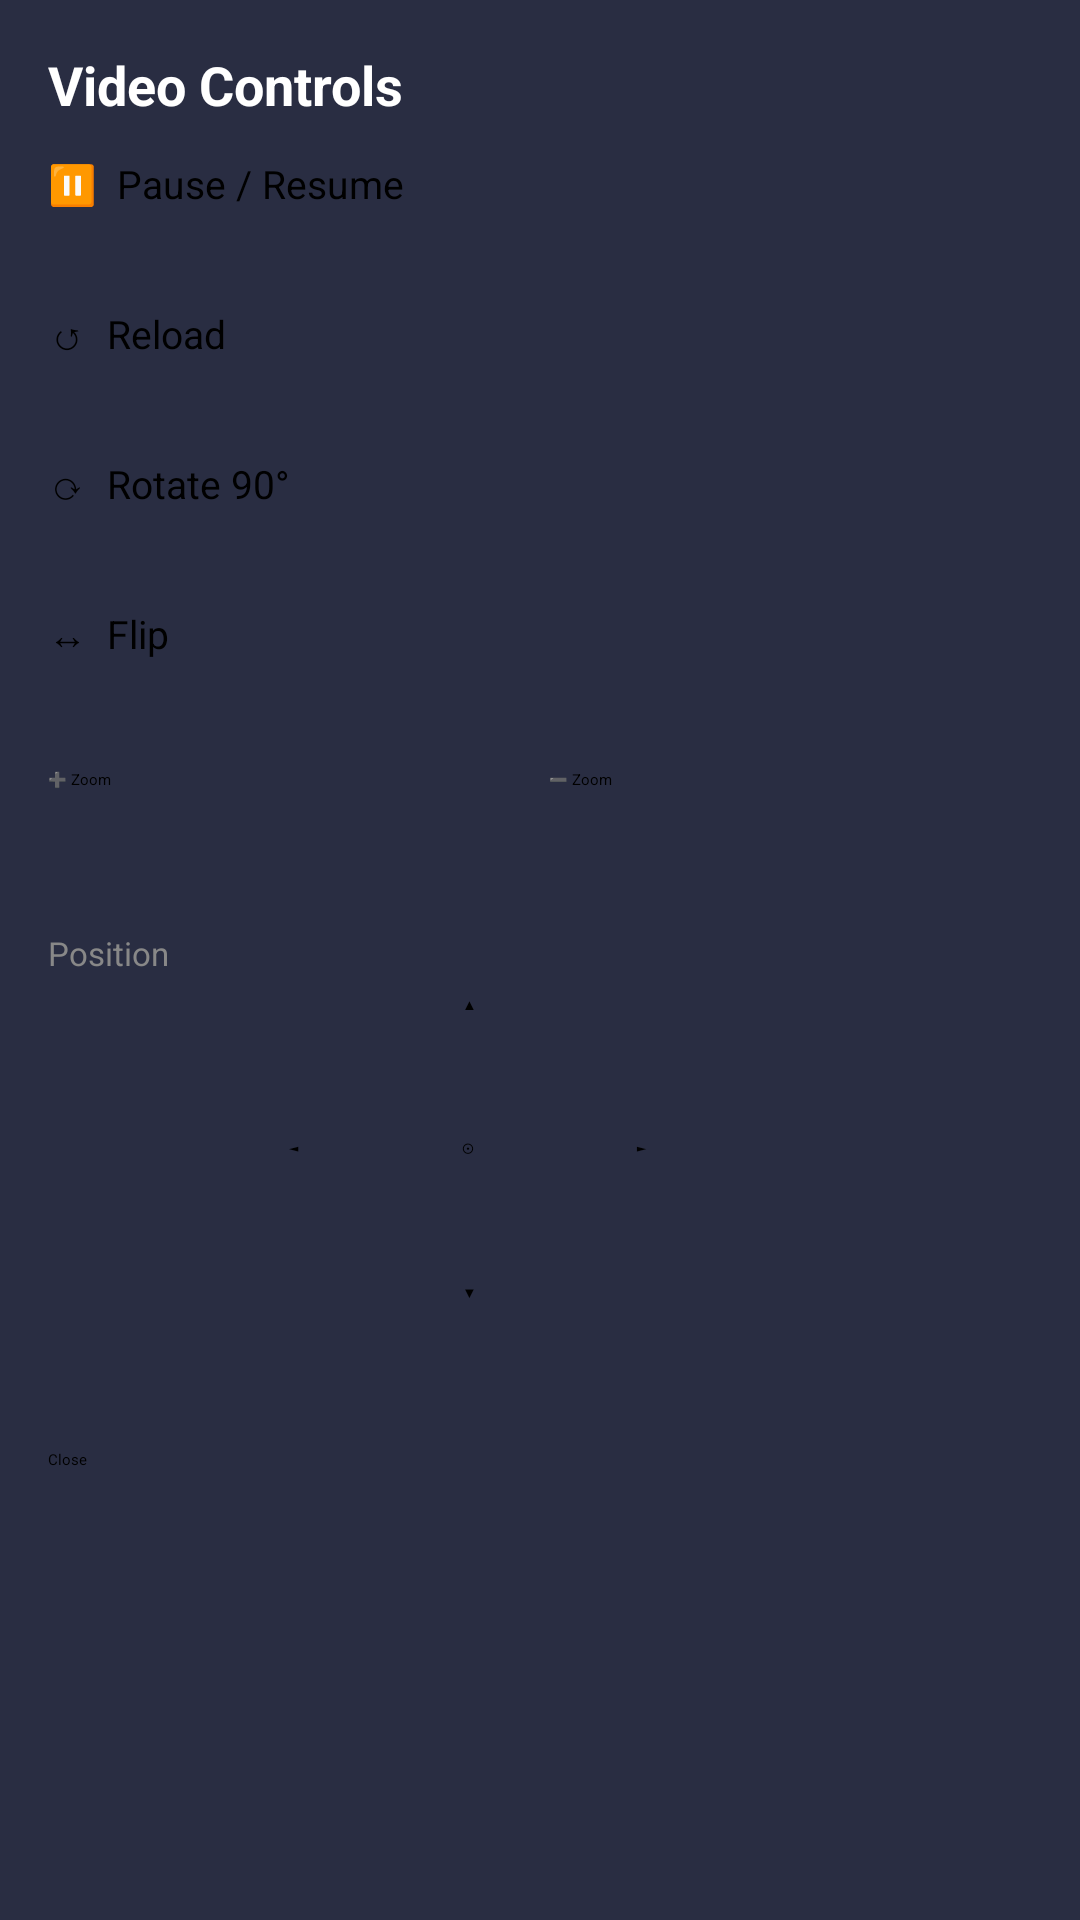

Write the Android layout XML for this screen, with the resource values it uses.
<!-- AndroidManifest.xml: application theme Theme.VCAMSX -->
<!-- res/layout/layout_controls_dialog.xml -->
<?xml version="1.0" encoding="utf-8"?>
<LinearLayout xmlns:android="http://schemas.android.com/apk/res/android"
    android:layout_width="320dp"
    android:layout_height="wrap_content"
    android:orientation="vertical"
    android:background="#EE1A1F35"
    android:padding="16dp">

    <TextView
        android:layout_width="wrap_content"
        android:layout_height="wrap_content"
        android:text="Video Controls"
        android:textColor="#FFFFFFFF"
        android:textSize="18sp"
        android:textStyle="bold"
        android:layout_marginBottom="12dp"/>

    <Button android:id="@+id/btn_pause"
        android:layout_width="match_parent" android:layout_height="44dp"
        android:text="⏸  Pause / Resume" android:textSize="13sp"
        android:backgroundTint="#FF2D3561" android:layout_marginBottom="6dp"/>

    <Button android:id="@+id/btn_reload"
        android:layout_width="match_parent" android:layout_height="44dp"
        android:text="↺  Reload" android:textSize="13sp"
        android:backgroundTint="#FF2D3561" android:layout_marginBottom="6dp"/>

    <Button android:id="@+id/btn_rotate"
        android:layout_width="match_parent" android:layout_height="44dp"
        android:text="⟳  Rotate 90°" android:textSize="13sp"
        android:backgroundTint="#FF2D3561" android:layout_marginBottom="6dp"/>

    <Button android:id="@+id/btn_flip"
        android:layout_width="match_parent" android:layout_height="44dp"
        android:text="↔  Flip" android:textSize="13sp"
        android:backgroundTint="#FF2D3561" android:layout_marginBottom="10dp"/>

    <LinearLayout android:layout_width="match_parent" android:layout_height="wrap_content"
        android:orientation="horizontal" android:layout_marginBottom="10dp">
        <Button android:id="@+id/btn_zoom_in" android:layout_width="0dp"
            android:layout_weight="1" android:layout_height="44dp"
            android:text="➕ Zoom" android:backgroundTint="#FF1E3D2F"
            android:layout_marginEnd="6dp"/>
        <Button android:id="@+id/btn_zoom_out" android:layout_width="0dp"
            android:layout_weight="1" android:layout_height="44dp"
            android:text="➖ Zoom" android:backgroundTint="#FF3D1E1E"/>
    </LinearLayout>

    <TextView android:layout_width="wrap_content" android:layout_height="wrap_content"
        android:text="Position" android:textColor="#FF888888"
        android:textSize="11sp" android:layout_marginBottom="6dp"/>

    <LinearLayout android:layout_width="match_parent" android:layout_height="wrap_content"
        android:orientation="horizontal" android:gravity="center">
        <Button android:id="@+id/btn_up" android:layout_width="52dp"
            android:layout_height="44dp" android:text="▲"
            android:backgroundTint="#FF2D3561"/>
    </LinearLayout>

    <LinearLayout android:layout_width="match_parent" android:layout_height="wrap_content"
        android:orientation="horizontal" android:gravity="center"
        android:layout_marginVertical="4dp">
        <Button android:id="@+id/btn_left" android:layout_width="52dp"
            android:layout_height="44dp" android:text="◄"
            android:backgroundTint="#FF2D3561" android:layout_marginEnd="6dp"/>
        <Button android:id="@+id/btn_reset" android:layout_width="52dp"
            android:layout_height="44dp" android:text="⊙"
            android:backgroundTint="#FF444444" android:layout_marginEnd="6dp"/>
        <Button android:id="@+id/btn_right" android:layout_width="52dp"
            android:layout_height="44dp" android:text="►"
            android:backgroundTint="#FF2D3561"/>
    </LinearLayout>

    <LinearLayout android:layout_width="match_parent" android:layout_height="wrap_content"
        android:orientation="horizontal" android:gravity="center"
        android:layout_marginBottom="12dp">
        <Button android:id="@+id/btn_down" android:layout_width="52dp"
            android:layout_height="44dp" android:text="▼"
            android:backgroundTint="#FF2D3561"/>
    </LinearLayout>

    <Button android:id="@+id/btn_close_dialog"
        android:layout_width="match_parent" android:layout_height="40dp"
        android:text="Close" android:backgroundTint="#FF7B0000"/>
</LinearLayout>
<!-- resources referenced by this layout -->
<resources>

</resources>
